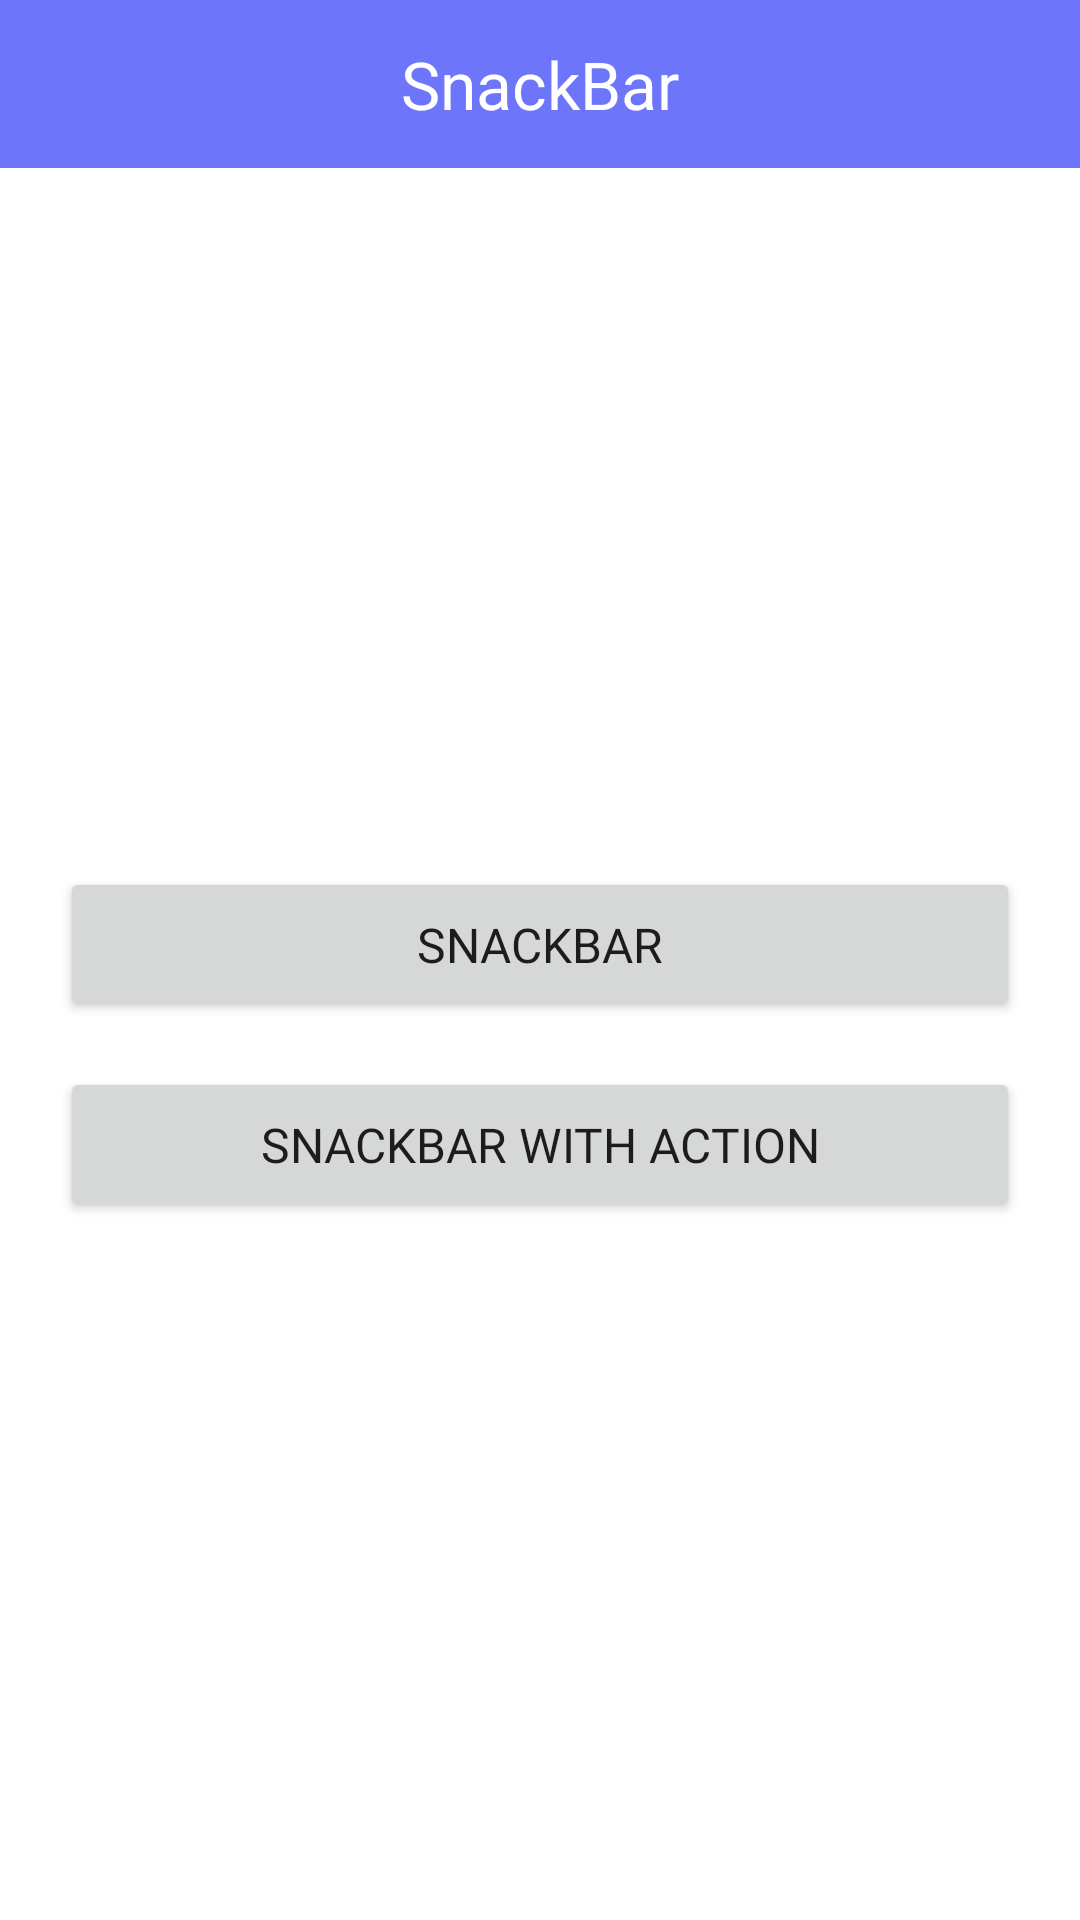

Reconstruct the res/layout file that produces this screen, plus the resources it refers to.
<!-- AndroidManifest.xml: application theme Theme.MyTestApp -->
<!-- res/layout/activity_snack_bar.xml -->
<?xml version="1.0" encoding="utf-8"?>
<androidx.constraintlayout.widget.ConstraintLayout xmlns:android="http://schemas.android.com/apk/res/android"
    xmlns:app="http://schemas.android.com/apk/res-auto"
    xmlns:tools="http://schemas.android.com/tools"
    android:id="@+id/constraint_layout"
    android:layout_width="match_parent"
    android:layout_height="match_parent"
    tools:context=".SnackBarActivity">

    <androidx.constraintlayout.widget.ConstraintLayout
        android:id="@+id/toolbar"
        android:layout_width="match_parent"
        android:layout_height="?attr/actionBarSize"
        android:background="@color/primary"
        app:layout_constraintEnd_toEndOf="parent"
        app:layout_constraintStart_toStartOf="parent"
        app:layout_constraintTop_toTopOf="parent"
        app:titleTextColor="@color/white">

        <TextView
            android:layout_width="wrap_content"
            android:layout_height="wrap_content"
            android:fontFamily="@font/nunito_extrabold"
            android:text="SnackBar"
            android:textColor="@color/white"
            android:textSize="22sp"
            app:layout_constraintBottom_toBottomOf="parent"
            app:layout_constraintEnd_toEndOf="parent"
            app:layout_constraintStart_toStartOf="parent"
            app:layout_constraintTop_toTopOf="parent" />

    </androidx.constraintlayout.widget.ConstraintLayout>

    <LinearLayout
        android:layout_width="match_parent"
        android:layout_height="wrap_content"
        android:layout_margin="20dp"
        android:orientation="vertical"
        app:layout_constraintBottom_toBottomOf="parent"
        app:layout_constraintTop_toBottomOf="@+id/toolbar"
        tools:layout_editor_absoluteX="15dp">

        <Button
            android:id="@+id/button1"
            style="@style/custom_button"
            android:layout_width="match_parent"
            android:layout_height="wrap_content"
            android:text="Snackbar" />

        <Button
            android:id="@+id/button2"
            style="@style/custom_button"
            android:layout_width="match_parent"
            android:layout_height="wrap_content"
            android:layout_marginTop="15dp"
            android:text="Snackbar with action" />

    </LinearLayout>

</androidx.constraintlayout.widget.ConstraintLayout>
<!-- resources referenced by this layout -->
<resources>
  <color name="primary">#6D75FA</color>
  <color name="white">#FFFFFFFF</color>
  <style name="custom_button">
          <item name="cornerRadius">12dp</item>
          <item name="background">@color/primary</item>
          <item name="fontFamily">@font/nunito_bold</item>
          <item name="android:textSize">16sp</item>
          <item name="android:padding">15dp</item>
      </style>
  <style name="Theme.MyTestApp" parent="Theme.MaterialComponents.DayNight.NoActionBar">
          
          <item name="colorPrimary">@color/primary</item>
          <item name="colorPrimaryVariant">@color/primary</item>
          <item name="colorOnPrimary">@color/white</item>
          
          <item name="colorSecondary">@color/primary</item>
          <item name="colorSecondaryVariant">@color/primary</item>
          <item name="colorOnSecondary">@color/white</item>
          
          <item name="android:statusBarColor" tools:targetApi="l">@color/primary</item>
          
      </style>
</resources>
